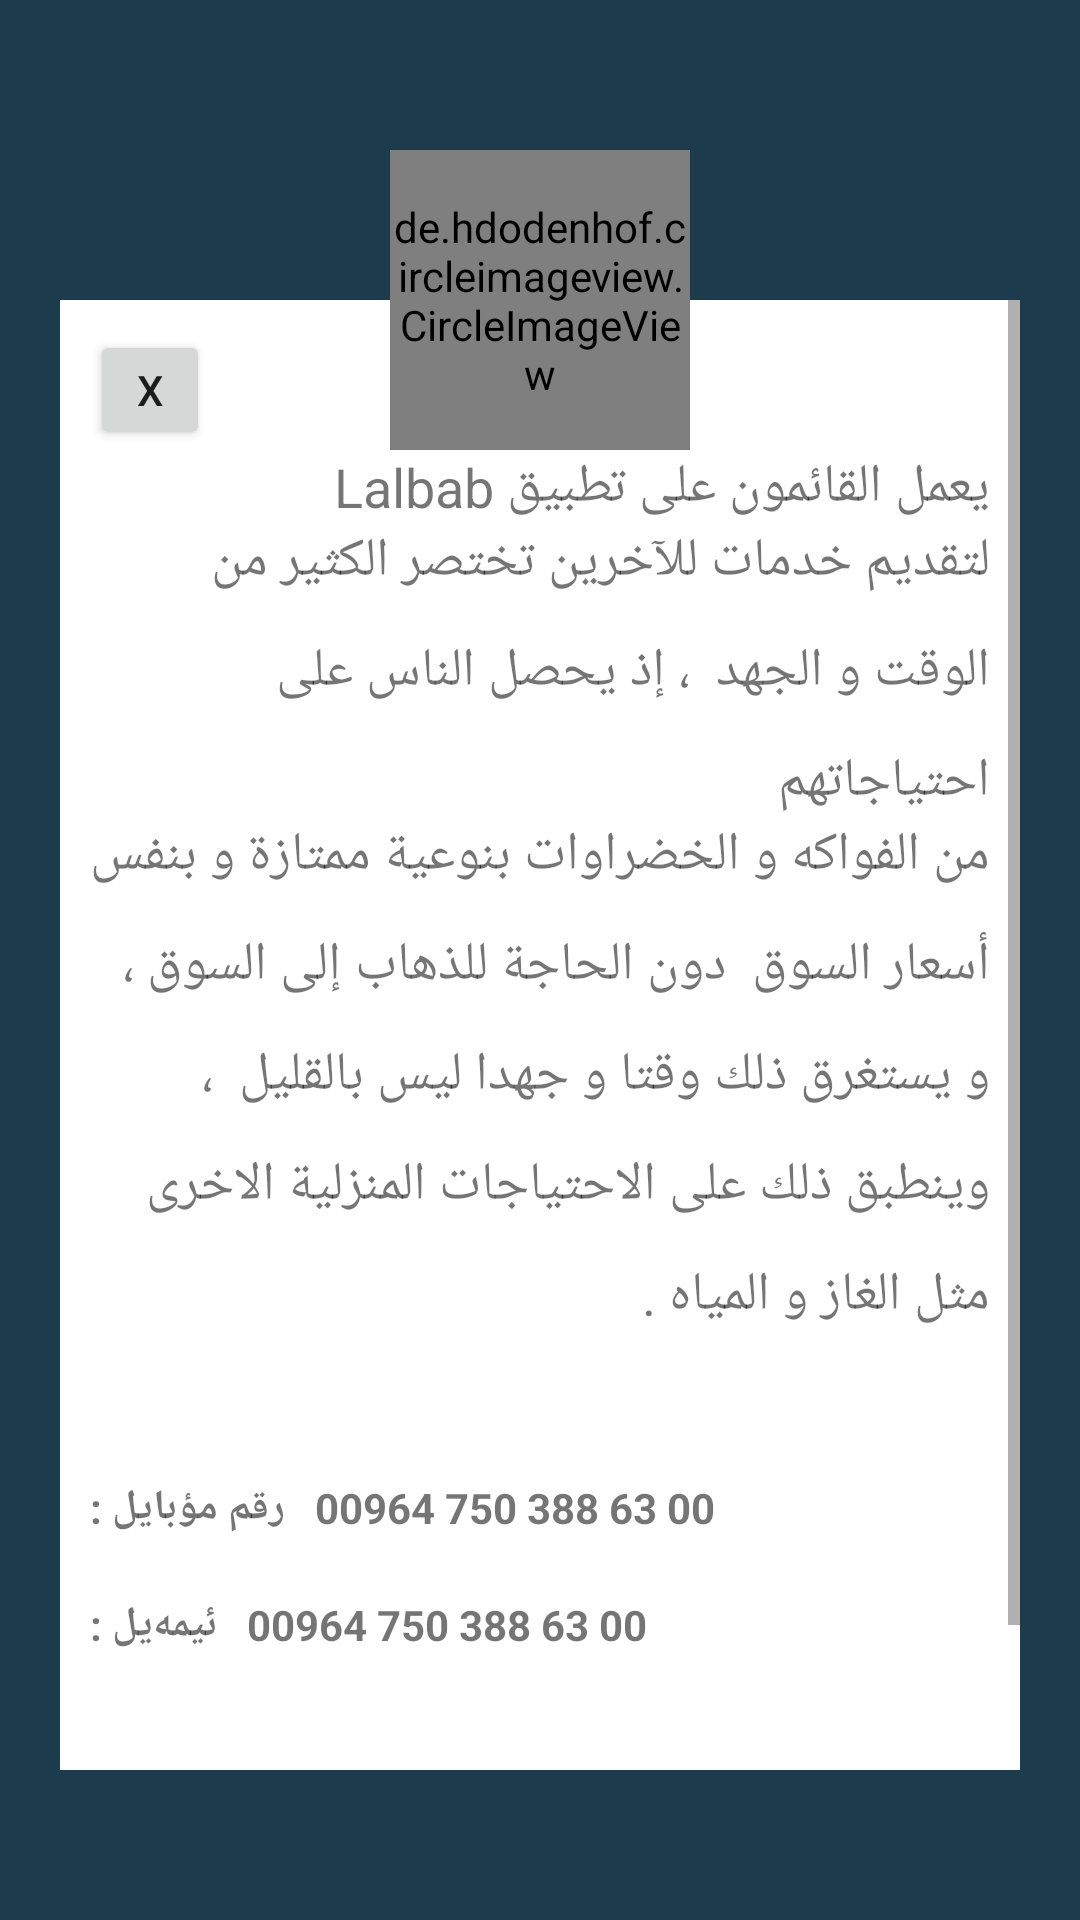

This screen was rendered from an Android layout file. Write that file and the resources it references.
<!-- AndroidManifest.xml: activity theme AppTheme.NoActionBar -->
<!-- res/layout/activity_about.xml -->
<?xml version="1.0" encoding="utf-8"?>

<FrameLayout xmlns:android="http://schemas.android.com/apk/res/android"
    xmlns:tools="http://schemas.android.com/tools"
    android:layout_width="match_parent"
    android:layout_height="match_parent"
    xmlns:app="http://schemas.android.com/apk/res-auto"
    android:background="#1c3c4d"

    tools:context=".app.AboutActivity">

    <Button
        android:id="@+id/bt_close"
        android:layout_width="40dp"
        android:layout_height="40dp"
        android:layout_gravity="left"
        android:layout_marginStart="30dp"
        android:layout_marginTop="110dp"
        android:layout_marginEnd="30dp"
        android:text="X" />

    <TextView
        android:layout_width="match_parent"
        android:layout_height="wrap_content"
        android:layout_marginTop="10dp"
        android:gravity="center"
        android:textColor="#ffffff"
        android:textSize="30dp"
        tools:text="عن تطبيق Lalbab" />


    <LinearLayout
        android:id="@+id/linear"
        android:layout_width="match_parent"
        android:layout_height="match_parent"
        android:layout_gravity="center_horizontal"
        android:layout_marginLeft="20dp"
        android:layout_marginTop="100dp"
        android:layout_marginRight="20dp"
        android:layout_marginBottom="50dp"
        android:background="#fff"
        android:orientation="vertical"
        android:paddingBottom="20dp">


        <ScrollView
            android:layout_width="match_parent"
            android:layout_height="match_parent">

            <LinearLayout
                android:layout_width="match_parent"
                android:layout_height="match_parent"
                android:layout_marginLeft="10dp"
                android:layout_marginTop="50dp"
                android:layout_marginRight="10dp"
                android:orientation="vertical"
                android:scrollbarAlwaysDrawVerticalTrack="true">


                <TextView
                    android:layout_width="match_parent"
                    android:layout_height="wrap_content"
                    android:gravity="right"
                    android:layoutDirection="rtl"
                    android:lineSpacingExtra="12sp"

                    android:textSize="18sp"
                    android:typeface="normal"
                    android:text="يعمل القائمون على تطبيق Lalbab "/>

                <TextView
                    android:id="@+id/textView6"
                    android:layout_width="match_parent"
                    android:layout_height="wrap_content"
                    android:gravity="right"
                    android:layoutDirection="rtl"
                    android:lineSpacingExtra="12sp"

                    android:textSize="18sp"
                    android:typeface="normal"
                    android:text="لتقديم خدمات للآخرين تختصر الكثير من الوقت و الجهد  ، إذ يحصل الناس على احتياجاتهم "
                   />

                <TextView
                    android:id="@+id/textView9"

                    android:layout_width="match_parent"
                    android:layout_height="wrap_content"
                    android:gravity="right"
                    android:layoutDirection="rtl"
                    android:lineSpacingExtra="12sp"

                    android:textSize="18sp"
                    android:typeface="normal"
                    android:text="من الفواكه و الخضراوات بنوعية ممتازة و بنفس أسعار السوق  دون الحاجة للذهاب إلى السوق ، و يستغرق ذلك وقتا و جهدا ليس بالقليل  ،  وينطبق ذلك على الاحتياجات المنزلية الاخرى مثل الغاز و المياه ."
                    />

                <TextView
                    android:id="@+id/textView9"

                    android:layout_width="match_parent"
                    android:layout_height="wrap_content"
                    android:gravity="right"
                    android:layoutDirection="rtl"
                    android:lineSpacingExtra="12sp"

                    android:textSize="14sp"
                    android:typeface="normal"
                    tools:text="نطمح في تطبيق Lalbab تقديم خدمات راقية ومتميزة للجميع. " />

                <LinearLayout
                    android:layout_width="wrap_content"
                    android:layout_height="match_parent"
                    android:layout_marginTop="20dp"
                    android:gravity="right"
                    android:orientation="horizontal">

                    <TextView
                        android:layout_width="wrap_content"
                        android:layout_height="wrap_content"
                        android:text="رقم مؤبايل :"
                        android:textStyle="bold" />

                    <TextView
                        android:id="@+id/phone"
                        android:layout_width="wrap_content"
                        android:layout_height="wrap_content"
                        android:gravity="right"
                        android:layoutDirection="ltr"
                        android:padding="10dp"
                        android:text="00964 750 388 63 00"
                        android:textDirection="ltr"
                        android:textStyle="bold" />
                </LinearLayout>


                <LinearLayout
                    android:layout_width="wrap_content"
                    android:layout_height="match_parent"
                    android:gravity="right"
                    android:orientation="horizontal">

                    <TextView

                        android:layout_width="wrap_content"
                        android:layout_height="wrap_content"
                        android:text="ئيمەيل :"
                        android:textStyle="bold" />

                    <TextView

                        android:id="@+id/email"
                        android:layout_width="wrap_content"
                        android:layout_height="wrap_content"
                        android:gravity="right"
                        android:layoutDirection="ltr"
                        android:padding="10dp"
                        android:text="00964 750 388 63 00"
                        android:textDirection="ltr"
                        android:textStyle="bold" />
                </LinearLayout>
                <LinearLayout
                    android:layout_width="wrap_content"
                    android:layout_height="match_parent"
                    android:gravity="right"
                    android:orientation="horizontal">

                    <TextView

                        android:layout_width="wrap_content"
                        android:layout_height="wrap_content"
                        android:text="عنوان :"
                        android:textStyle="bold" />

                    <TextView

                        android:id="@+id/address"
                        android:layout_width="wrap_content"
                        android:layout_height="wrap_content"
                        android:gravity="right"
                        android:layoutDirection="ltr"
                        android:padding="10dp"
                        android:text="اتاليا سيتي 1 (591)"
                        android:textDirection="ltr"
                        android:textStyle="bold" />
                </LinearLayout>




            </LinearLayout>
        </ScrollView>
    </LinearLayout>

    <Button
        android:id="@+id/btnSkip"
        android:layout_width="60dp"
        android:layout_height="60dp"
        android:layout_gravity="end|top"
        android:layout_marginRight="5dp"
        android:gravity="center"
        android:textColor="#000000"
        android:visibility="gone" />


    <de.hdodenhof.circleimageview.CircleImageView xmlns:app="http://schemas.android.com/apk/res-auto"
        android:id="@+id/bt_image"
        android:layout_width="100dp"
        android:layout_height="100dp"
        android:layout_gravity="center_horizontal|top"
        android:layout_marginTop="50dp"
        android:background="@drawable/ic_logo_2"
        app:civ_border_color="#FFF"
        app:civ_border_width="2dp" />


</FrameLayout>
<!-- resources referenced by this layout -->
<resources>
  <style name="AppTheme.NoActionBar">
          <item name="windowActionBar">false</item>
          <item name="windowNoTitle">true</item>
      </style>
</resources>
